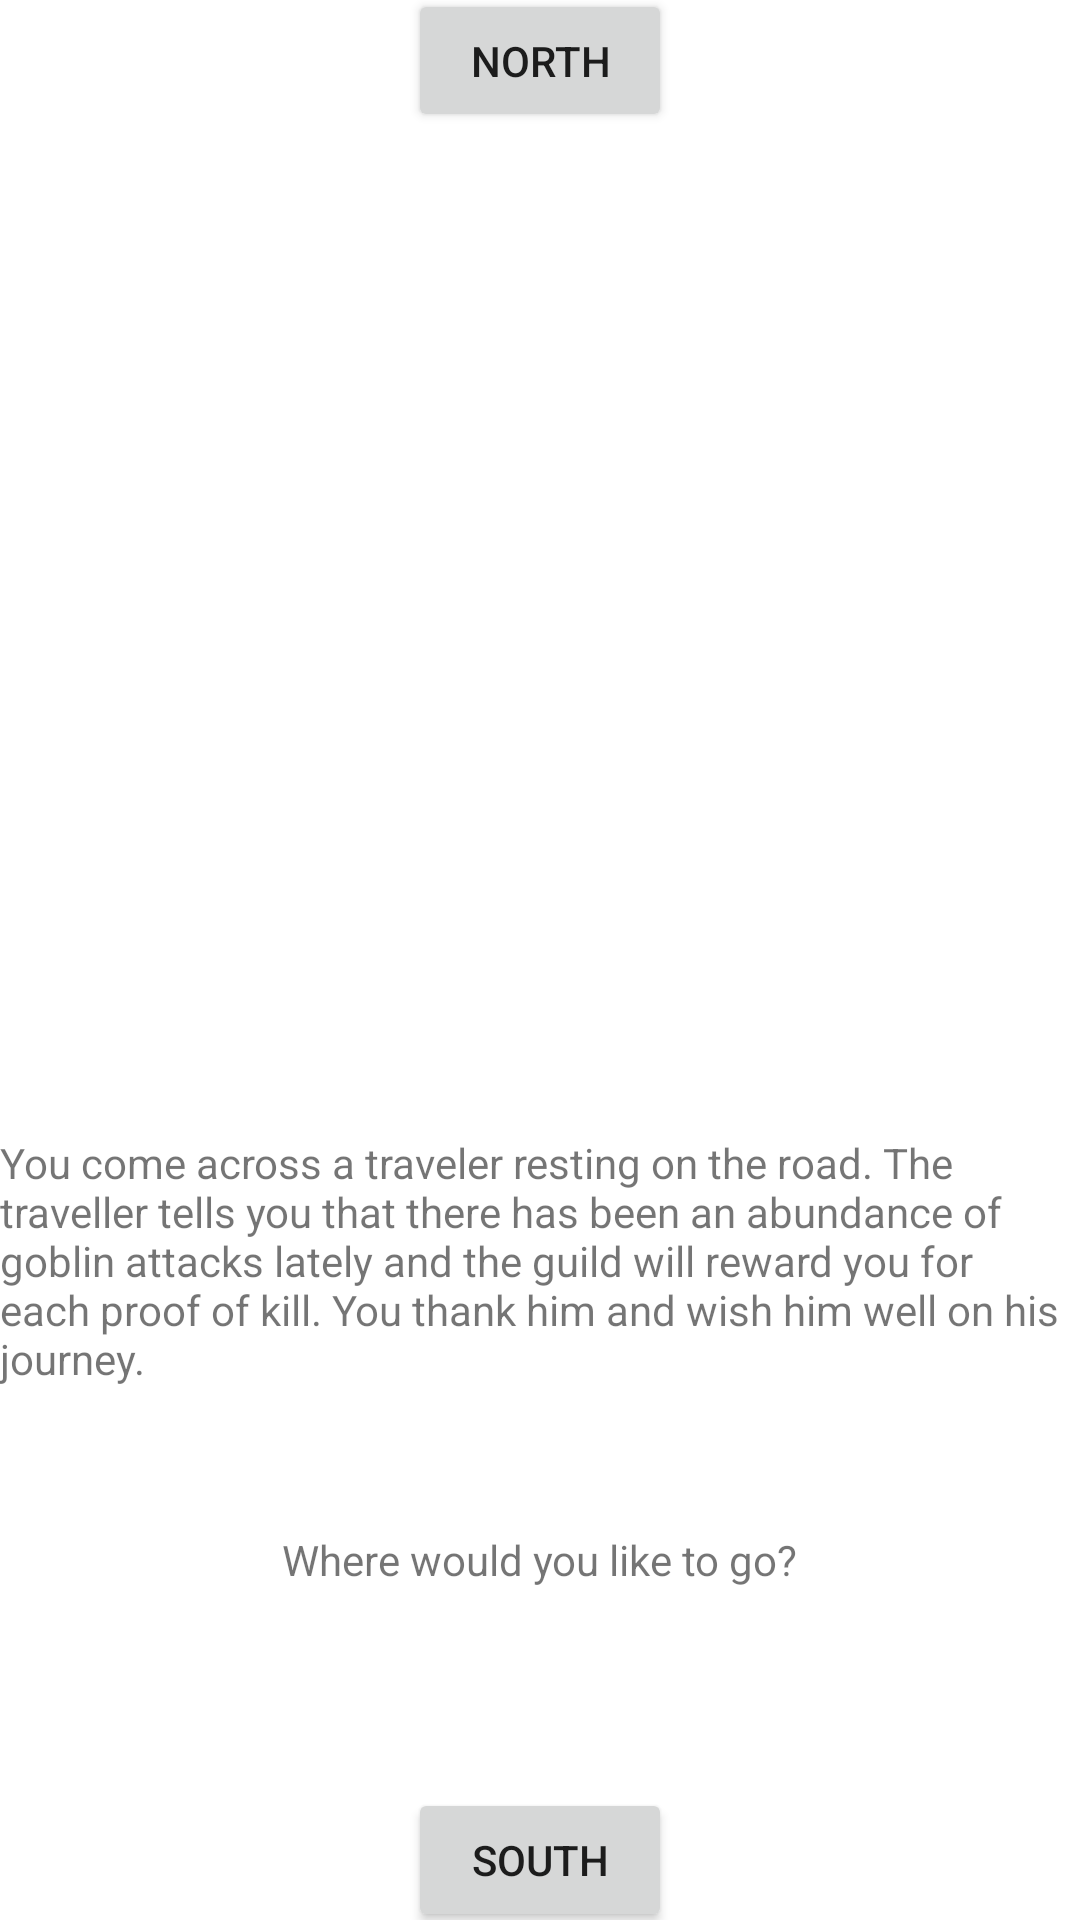

Here is an Android app screen rendered from its layout file. Give the layout XML and the strings, colors and styles it references.
<!-- AndroidManifest.xml: application theme Theme.SimpleDungeonAdventure -->
<!-- res/layout/fragment_scene4_north.xml -->
<?xml version="1.0" encoding="utf-8"?>
<androidx.constraintlayout.widget.ConstraintLayout xmlns:android="http://schemas.android.com/apk/res/android"
    xmlns:app="http://schemas.android.com/apk/res-auto"
    xmlns:tools="http://schemas.android.com/tools"
    android:id="@+id/frameLayout5"
    android:layout_width="match_parent"
    android:layout_height="match_parent"
    tools:context=".Story.Scene4North">

    
    <TextView
        android:id="@+id/Scene4NText"
        android:text="@string/Scene_4NText"
        android:layout_width="wrap_content"
        android:layout_height="wrap_content"
        android:layout_marginTop="200dp"
        app:layout_constraintBottom_toBottomOf="parent"
        app:layout_constraintEnd_toEndOf="parent"
        app:layout_constraintStart_toStartOf="parent"
        app:layout_constraintTop_toTopOf="parent" />



    <Button
        android:id="@+id/North"
        android:layout_width="wrap_content"
        android:layout_height="wrap_content"

        android:layout_marginBottom="600dp"
        android:text="@string/North"
        app:layout_constraintBottom_toBottomOf="parent"
        app:layout_constraintEnd_toEndOf="parent"
        app:layout_constraintStart_toStartOf="parent"
        app:layout_constraintTop_toTopOf="parent" />

    <Button
        android:id="@+id/South"
        android:layout_width="wrap_content"
        android:layout_height="wrap_content"
        android:layout_marginTop="600dp"
        android:text="@string/South"
        app:layout_constraintBottom_toBottomOf="parent"
        app:layout_constraintEnd_toEndOf="parent"
        app:layout_constraintStart_toStartOf="parent"
        app:layout_constraintTop_toTopOf="parent" />

    <TextView
        android:id="@+id/textView3"
        android:layout_width="wrap_content"
        android:layout_height="wrap_content"
        android:layout_marginTop="48dp"
        android:text="@string/Scene_Move"
        app:layout_constraintEnd_toEndOf="parent"
        app:layout_constraintStart_toStartOf="parent"
        app:layout_constraintTop_toBottomOf="@+id/Scene4NText" />

</androidx.constraintlayout.widget.ConstraintLayout>
<!-- resources referenced by this layout -->
<resources>
  <string name="North">North</string>
  <string name="Scene_4NText">You come across a traveler resting on the road.  The traveller tells you that there has been an abundance of goblin attacks lately and the guild will reward you for each proof of kill.  You thank him and wish him well on his journey.</string>
  <string name="Scene_Move">Where would you like to go?</string>
  <string name="South">South</string>
  <style name="Theme.SimpleDungeonAdventure" parent="Theme.MaterialComponents.DayNight.DarkActionBar">
          
          <item name="colorPrimary">@color/purple_500</item>
          <item name="colorPrimaryVariant">@color/purple_700</item>
          <item name="colorOnPrimary">@color/white</item>
          
          <item name="colorSecondary">@color/teal_200</item>
          <item name="colorSecondaryVariant">@color/teal_700</item>
          <item name="colorOnSecondary">@color/black</item>
          
          <item name="android:statusBarColor" tools:targetApi="l">?attr/colorPrimaryVariant</item>
          
      </style>
  <!-- not gathered from this repository: default colours our renderer supplied (Android Studio template values) -->
  <color name="purple_500">#FF6200EE</color>
  <color name="purple_700">#FF3700B3</color>
  <color name="teal_200">#FF03DAC5</color>
  <color name="teal_700">#FF018786</color>
  <color name="black">#FF000000</color>
  <color name="white">#FFFFFFFF</color>
</resources>
